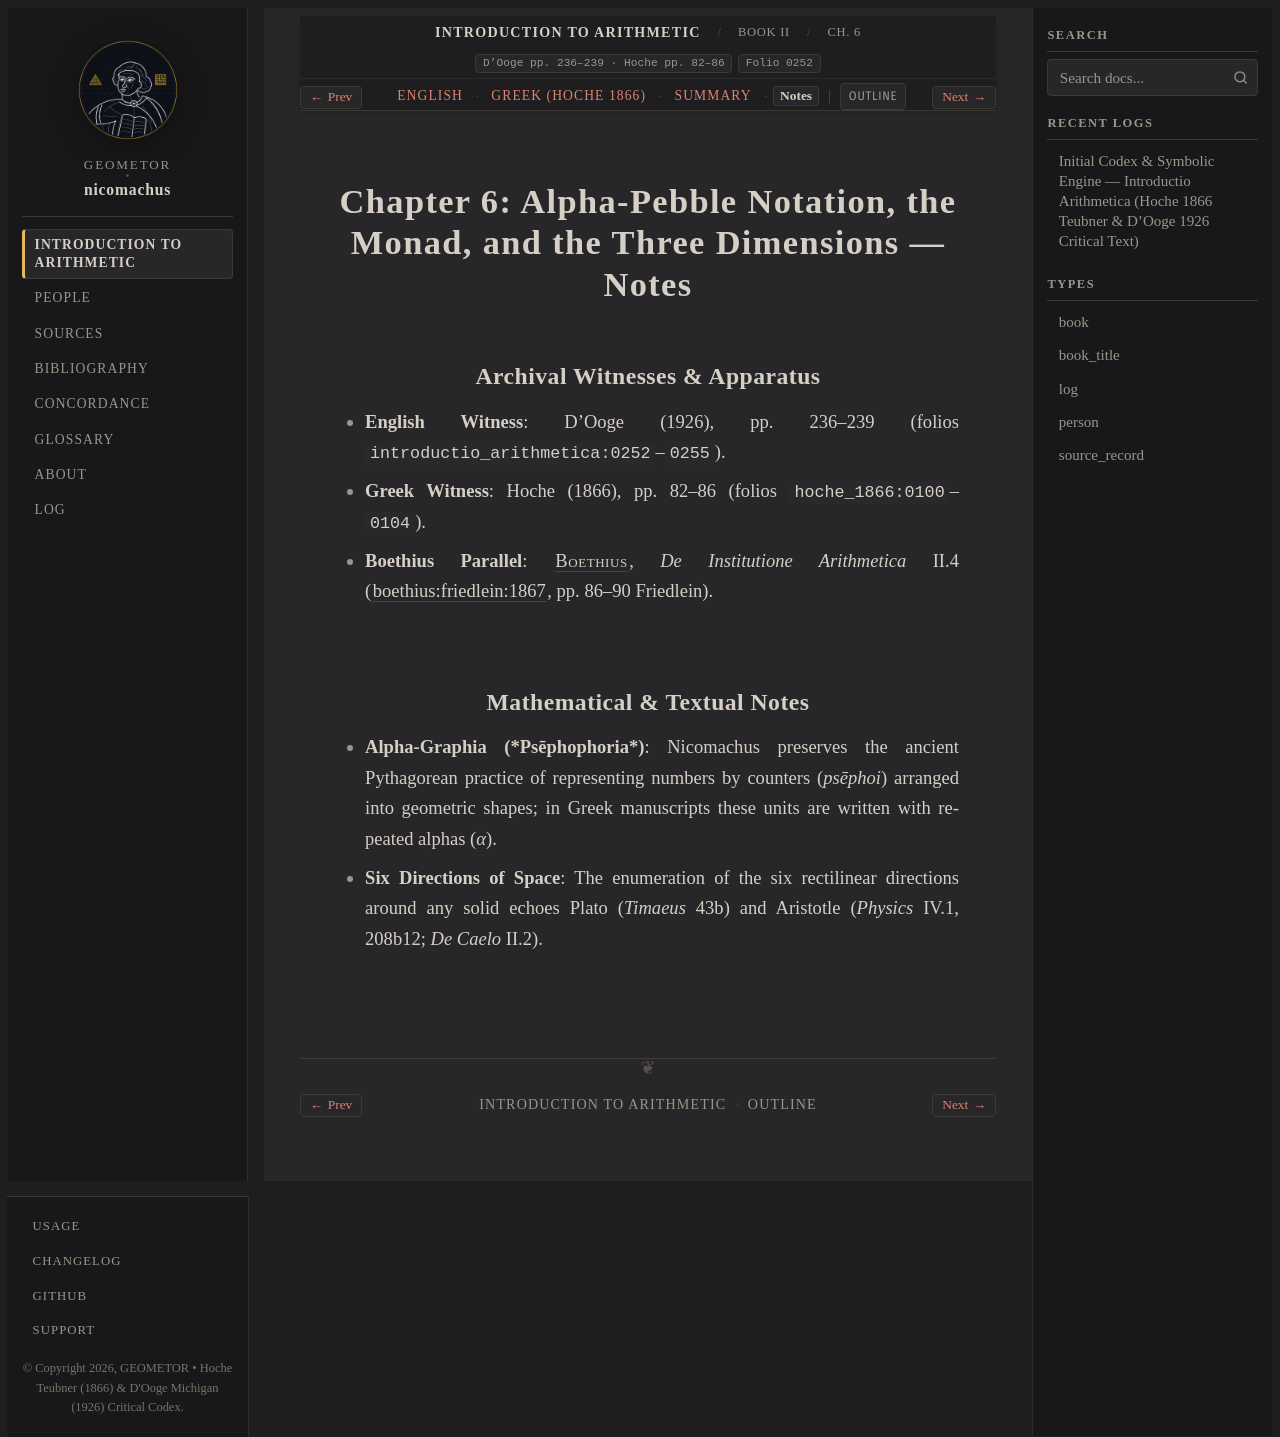

repository: geometor/nicomachus · page: introductio_arithmetica/book_02/ch_06/notes.html · generator: sphinx

:order: 6
:layout: book
:breadcrumb_title: Ch. 6: Alpha-Pebble Notation & Dimensions (Notes)
:title: Chapter 6: Alpha-Pebble Notation, the Monad, and the Three Dimensions — Notes
:canonical_id: Book II, Ch. 6
:original_id: D'Ooge pp. 236–239 · Hoche pp. 82–86
:folio: introductio_arithmetica:0252
:hero: /_static/figures/polygonal-alpha-gnomons.svg
:tracks: English: index | Greek: el | Summary: summary | Notes: notes

.. _nicomachus-notes-2-6:

=============================================================================
Chapter 6: Alpha-Pebble Notation, the Monad, and the Three Dimensions — Notes
=============================================================================

.. folio:: introductio_arithmetica:0252
   :page: p. 236

Archival Witnesses & Apparatus
------------------------------

* **English Witness**: D'Ooge (1926), pp. 236–239 (folios ``introductio_arithmetica:0252``–``0255``).
* **Greek Witness**: Hoche (1866), pp. 82–86 (folios ``hoche_1866:0100``–``0104``).
* **Boethius Parallel**: :person:`Boethius <boethius>`, *De Institutione Arithmetica* II.4 (:cite:`boethius:friedlein:1867`, pp. 86–90 Friedlein).

Mathematical & Textual Notes
----------------------------

* **Alpha-Graphia (*Psēphophoria*)**: Nicomachus preserves the ancient Pythagorean practice of representing numbers by counters (*psēphoi*) arranged into geometric shapes; in Greek manuscripts these units are written with repeated alphas (`α`).
* **Six Directions of Space**: The enumeration of the six rectilinear directions around any solid echoes Plato (*Timaeus* 43b) and Aristotle (*Physics* IV.1, 208b12; *De Caelo* II.2).
